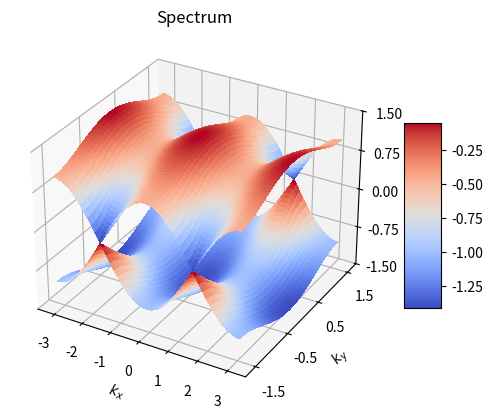

Reproduce this figure in Python.
import matplotlib.pyplot as plt
from matplotlib import cm
from matplotlib.ticker import LinearLocator
import matplotlib.cm as cm
import numpy as np
from mpl_toolkits.mplot3d import Axes3D
fig, ax = plt.subplots(subplot_kw={"projection": "3d"})

# Make data.
X = np.arange(-np.pi, np.pi, 0.001)
Y = np.arange(-np.pi/2, np.pi/2, 0.001)
X, Y = np.meshgrid(X, Y)
Z = np.sqrt(np.cos(X)**2+np.cos(Y)**2)

# Plot the surface.
surf = ax.plot_surface(X, Y, Z, cmap=cm.coolwarm,
                       linewidth=0, antialiased=False)
surf = ax.plot_surface(X, Y, -Z, cmap=cm.coolwarm,
                       linewidth=0, antialiased=False)
# Customize the z axis.
ax.set_zlim(-1.5, 1.5)
ax.zaxis.set_major_locator(LinearLocator(5))
# A StrMethodFormatter is used automatically
# Add a color bar which maps values to colors.
fig.colorbar(surf, shrink=0.5, aspect=5)
plt.title('Spectrum')
plt.xlabel("$k_x$")
plt.ylabel("$k_y$")
plt.yticks([-1.5, -0.5, 0.5, 1.5])
plt.show()
plt.savefig('Spectrum.png', dpi=500)
